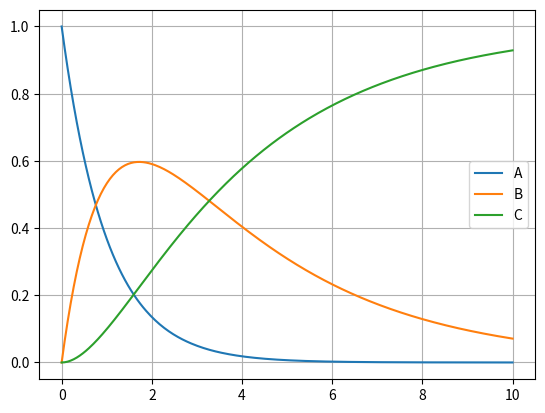

Write the Python code that produced this figure.
import numpy as np
from scipy.integrate import solve_ivp
import matplotlib.pyplot as plt
k1=1.0;k2=0.3
def pbr(W,y):
 CA,CB,CC=y
 return [-k1*CA,k1*CA-k2*CB,k2*CB]
sol=solve_ivp(pbr,[0,10],[1,0,0],dense_output=True)
W=np.linspace(0,10,300)
CA,CB,CC=sol.sol(W)
plt.plot(W,CA,label="A")
plt.plot(W,CB,label="B")
plt.plot(W,CC,label="C")
plt.legend();plt.grid();plt.show()
